Run: headless pygame with SDL's dummy video driver; simulated clock (each Clock.tick advances the game by its frame time, no real sleeping); random seed 0; keys injected as events and as key.get_pressed() state; mouse plan: one left click at the window centre at the start of phase 2, then a move to the lower-right quarter at the start of phase 3.
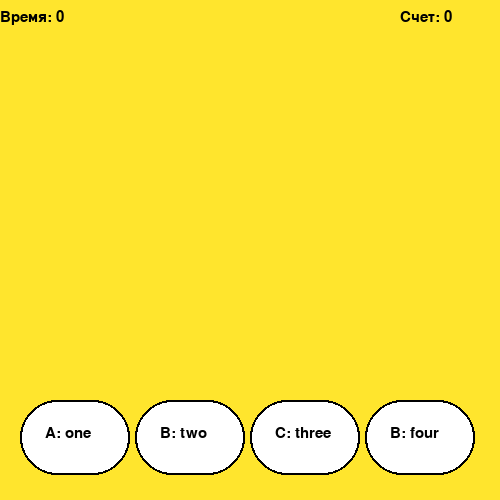
Frame 1 of 4 · flips 1–60 · no input
Frame 2 of 4 · flips 61–180 · clicked the window centre · tapped SPACE, RETURN · held RIGHT (→), D · screen unchanged from frame 1, image omitted
Frame 3 of 4 · flips 181–300 · moved the mouse to the lower-right quarter · held DOWN (↓), S · screen unchanged from frame 2, image omitted
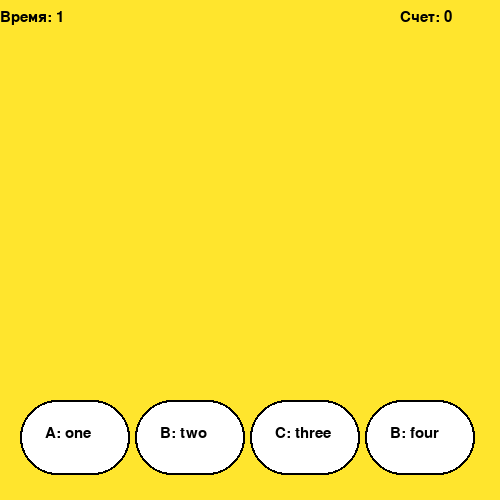
Frame 4 of 4 · flips 301–420 · held LEFT (←), A, UP (↑), W

The pygame program that drew these frames:

import pygame
from random import randint
import time

pygame.init()

back = (255, 229, 45)
window_w = 500
window_h = 500
main_window = pygame.display.set_mode((window_w, window_h))
main_window.fill(back)

clock = pygame.time.Clock()


class RectCard():
    def __init__(self, x=0, y=0, width=10, height=10, color=back, frame_color=(0,0,0), thickness=2):
        self.rect = pygame.Rect(x, y, width, height)
        self.rect.x = x
        self.rect.y = y
        self.fill_color = color
        self.frame_color = frame_color
        self.thickness = thickness

    def fill(self):
        pygame.draw.rect(main_window, self.fill_color, self.rect, border_radius=40)

    def fill_new_color(self, new_color):
        pygame.draw.rect(main_window, new_color, self.rect, border_radius=40)

    def outline(self):
        pygame.draw.rect(main_window, self.frame_color, self.rect, self.thickness, border_radius=40)
    def collidepoint(self, x, y):
        return self.rect.collidepoint(x, y)

class LableCard(RectCard):
    def set_text(self, text):
        self.lable = pygame.font.SysFont('Arial', 22).render(text, True, (0,0,0))

    def draw_text(self, shift_x, shift_y):
        self.fill()
        self.outline()
        main_window.blit(self.lable, (self.rect.x + shift_x, self.rect.y + shift_y))

    def draw(self):
        self.fill()
        self.outline()

list_questhoins = ['Кто?', 'Хочет?', 'Стать?']
list_answers= [['A: one', 'B: two', 'C: three', 'B: four'],['A: one1', 'B: two1', 'C: three1', 'B: four1'], ['A: one2', 'B: two2', 'C: three2', 'B: four2']]
list_right_answers = [1, 2, 2]

list_cards = list()

green = (43, 255, 6)
red = (255, 6, 6)
x = 20
for i in range(4):
    card = LableCard(x, 400, 110, 75, (255, 255, 255))
    card.set_text('Click')
    list_cards.append(card)
    x+=115

counter = LableCard(400, 10, 100, 30, back)
counter.points = 0
counter.frame_color = back
counter.set_text(f'Счет: {counter.points}')

restart_btn = LableCard(200, 350, 120, 40, back)
restart_btn.set_text('Restart')

timer = LableCard(0, 10, 100, 30, back)
timer.seconds = 0
timer.frame_color = back
timer.set_text(f'Время: {timer.seconds}')

start_time = time.time()
curent_time = time.time()

curent_question = 0

run = True
isFinish = True
while run:
    next_time = time.time()
    if isFinish:
        main_window.fill(back)
        counter.draw_text(0, 0)
        timer.draw_text(0, 0)

        for i in range(len(list_answers[curent_question])):
            list_cards[i].set_text(list_answers[curent_question][i])
            list_cards[i].draw_text(25, 26)


    for e in pygame.event.get():
        if e.type == pygame.QUIT:
            run = False
        if e.type == pygame.MOUSEBUTTONDOWN:
            x, y = e.pos
            if restart_btn.collidepoint(x,y):
                isFinish = True
                wait = 0
                counter.points = 0
                counter.set_text(f'Счет: {counter.points}')
            for i in range(len(list_answers[curent_question])):
                if list_cards[i].collidepoint(x, y):
                    if i == list_right_answers[curent_question]:
                        counter.points +=1
                        counter.set_text(f'Счет: {counter.points}')
                        list_cards[i].fill_new_color(green)
                        curent_question+=1
                    else:
                        list_cards[i].fill_new_color(red)

    if counter.points > 2:
        win_text = LableCard(0, 0, window_w, window_h, (3, 61, 0))
        win_text.fill_color = (205, 255, 161)
        win_text.frame_color = (205, 255, 161)
        win_text.set_text('Ты победил!')
        win_text.draw_text(window_w/2.5,window_h/2.5)
        restart_btn.draw_text(25,5)
        isFinish = False

    if next_time - curent_time > 1:
        curent_time = next_time
        timer.seconds +=1
        timer.set_text(f'Время: {timer.seconds}')

    if next_time - start_time > 5:
        lose_text = LableCard(0, 0, window_w, window_h, (3, 61, 0))
        lose_text.fill_color = (205, 255, 161)
        lose_text.frame_color = (205, 255, 161)
        lose_text.set_text('Ты проиграл!')
        lose_text.draw_text(window_w / 2.5, window_h / 2.5)
        restart_btn.draw_text(25, 5)
        isFinish = False


    clock.tick(60)
    pygame.display.update()
